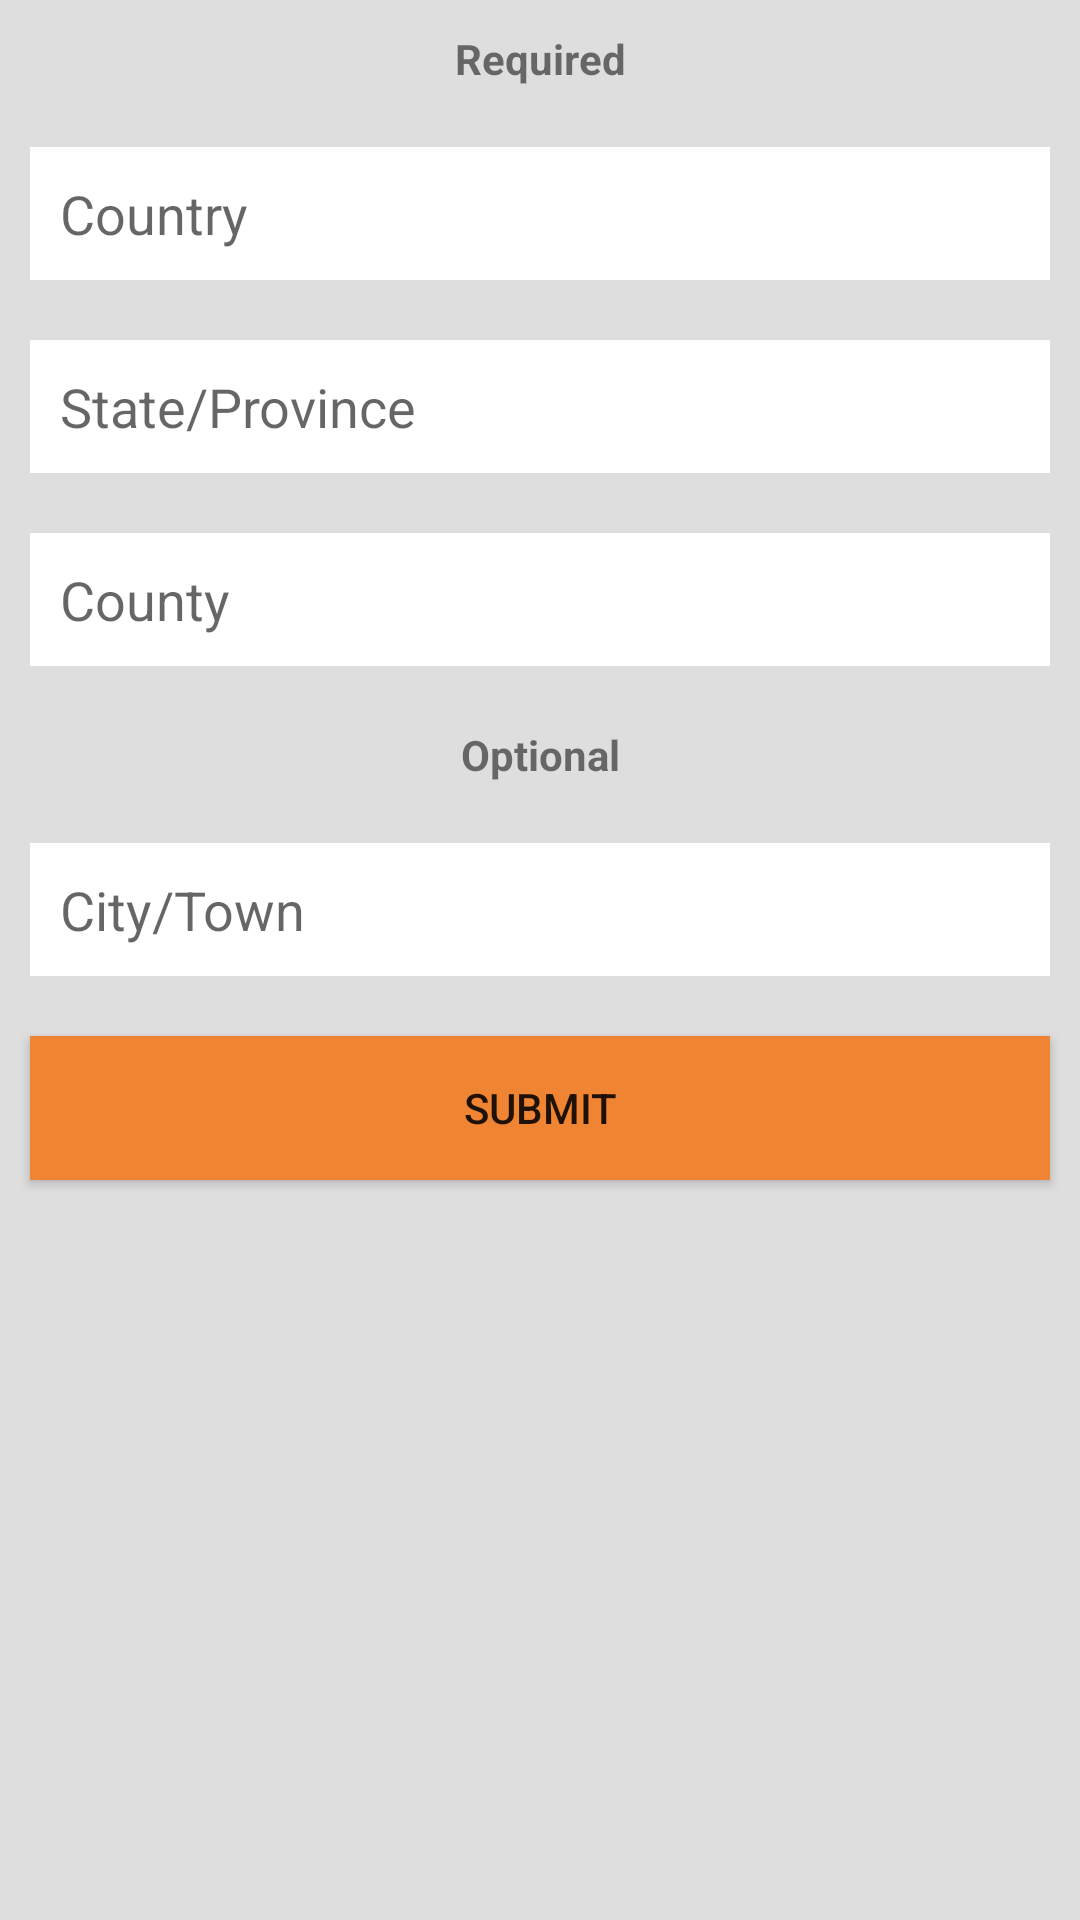

Here is an Android app screen rendered from its layout file. Give the layout XML and the strings, colors and styles it references.
<!-- AndroidManifest.xml: application theme AppTheme -->
<!-- res/layout/fragment_search.xml -->
<FrameLayout xmlns:android="http://schemas.android.com/apk/res/android"
    xmlns:tools="http://schemas.android.com/tools"
    android:layout_width="match_parent"
    android:layout_height="match_parent"
    tools:context="com.jdsv650.bware.SearchFragment"
    android:background="@color/colorAthensGray"
    android:clickable="true">

    <ScrollView
        android:layout_width="match_parent"
        android:layout_height="match_parent">

    <LinearLayout android:orientation="vertical"
        android:layout_width="match_parent"
        android:layout_height="match_parent">

        <TextView
            android:id="@+id/requiredTV"
            android:layout_width="match_parent"
            android:layout_height="wrap_content"
            android:text="Required"
            android:gravity="center"
            android:padding="10dp"
            android:textStyle="bold"/>

        <EditText
            android:id="@+id/searchCountryET"
            android:layout_width="match_parent"
            android:layout_height="wrap_content"
            android:hint="Country"
            android:background="@color/colorWhite"
            android:inputType="text"
            android:padding="10dp"
            android:layout_margin="10dp"/>

        <EditText
            android:id="@+id/searchStateET"
            android:layout_width="match_parent"
            android:layout_height="wrap_content"
            android:hint="State/Province"
            android:background="@color/colorWhite"
            android:inputType="text"
            android:padding="10dp"
            android:layout_margin="10dp" />

        <EditText
            android:id="@+id/searchCountyET"
            android:layout_width="match_parent"
            android:layout_height="wrap_content"
            android:hint="County"
            android:background="@color/colorWhite"
            android:inputType="text"
            android:padding="10dp"
            android:layout_margin="10dp" />

        <TextView
            android:id="@+id/optionalTV"
            android:layout_width="match_parent"
            android:layout_height="wrap_content"
            android:text="Optional"
            android:gravity="center"
            android:padding="10dp"
            android:textStyle="bold" />

        <EditText
            android:id="@+id/searchCityET"
            android:layout_width="match_parent"
            android:layout_height="wrap_content"
            android:hint="City/Town"
            android:background="@color/colorWhite"
            android:inputType="text"
            android:padding="10dp"
            android:layout_margin="10dp" />

        <Button
            android:id="@+id/searchSubmitPressed"
            android:layout_width="match_parent"
            android:layout_height="wrap_content"
            android:layout_margin="10dp"
            android:background="@color/colorCadmiumOrange"
            android:text="Submit" />

    </LinearLayout>

    </ScrollView>

</FrameLayout>
<!-- resources referenced by this layout -->
<resources>
  <color name="colorAthensGray">#DEDEDE</color>
  <color name="colorCadmiumOrange">#EF8533</color>
  <color name="colorWhite">#FFFFFF</color>
  <style name="AppTheme" parent="Theme.AppCompat.Light.DarkActionBar">
          
          <item name="colorPrimary">@color/colorCadmiumOrange</item>
          <item name="colorPrimaryDark">@color/colorBlack</item>
          <item name="colorAccent">@color/colorAthensGray</item>
      </style>
  <color name="colorBlack">#000000</color>
</resources>
